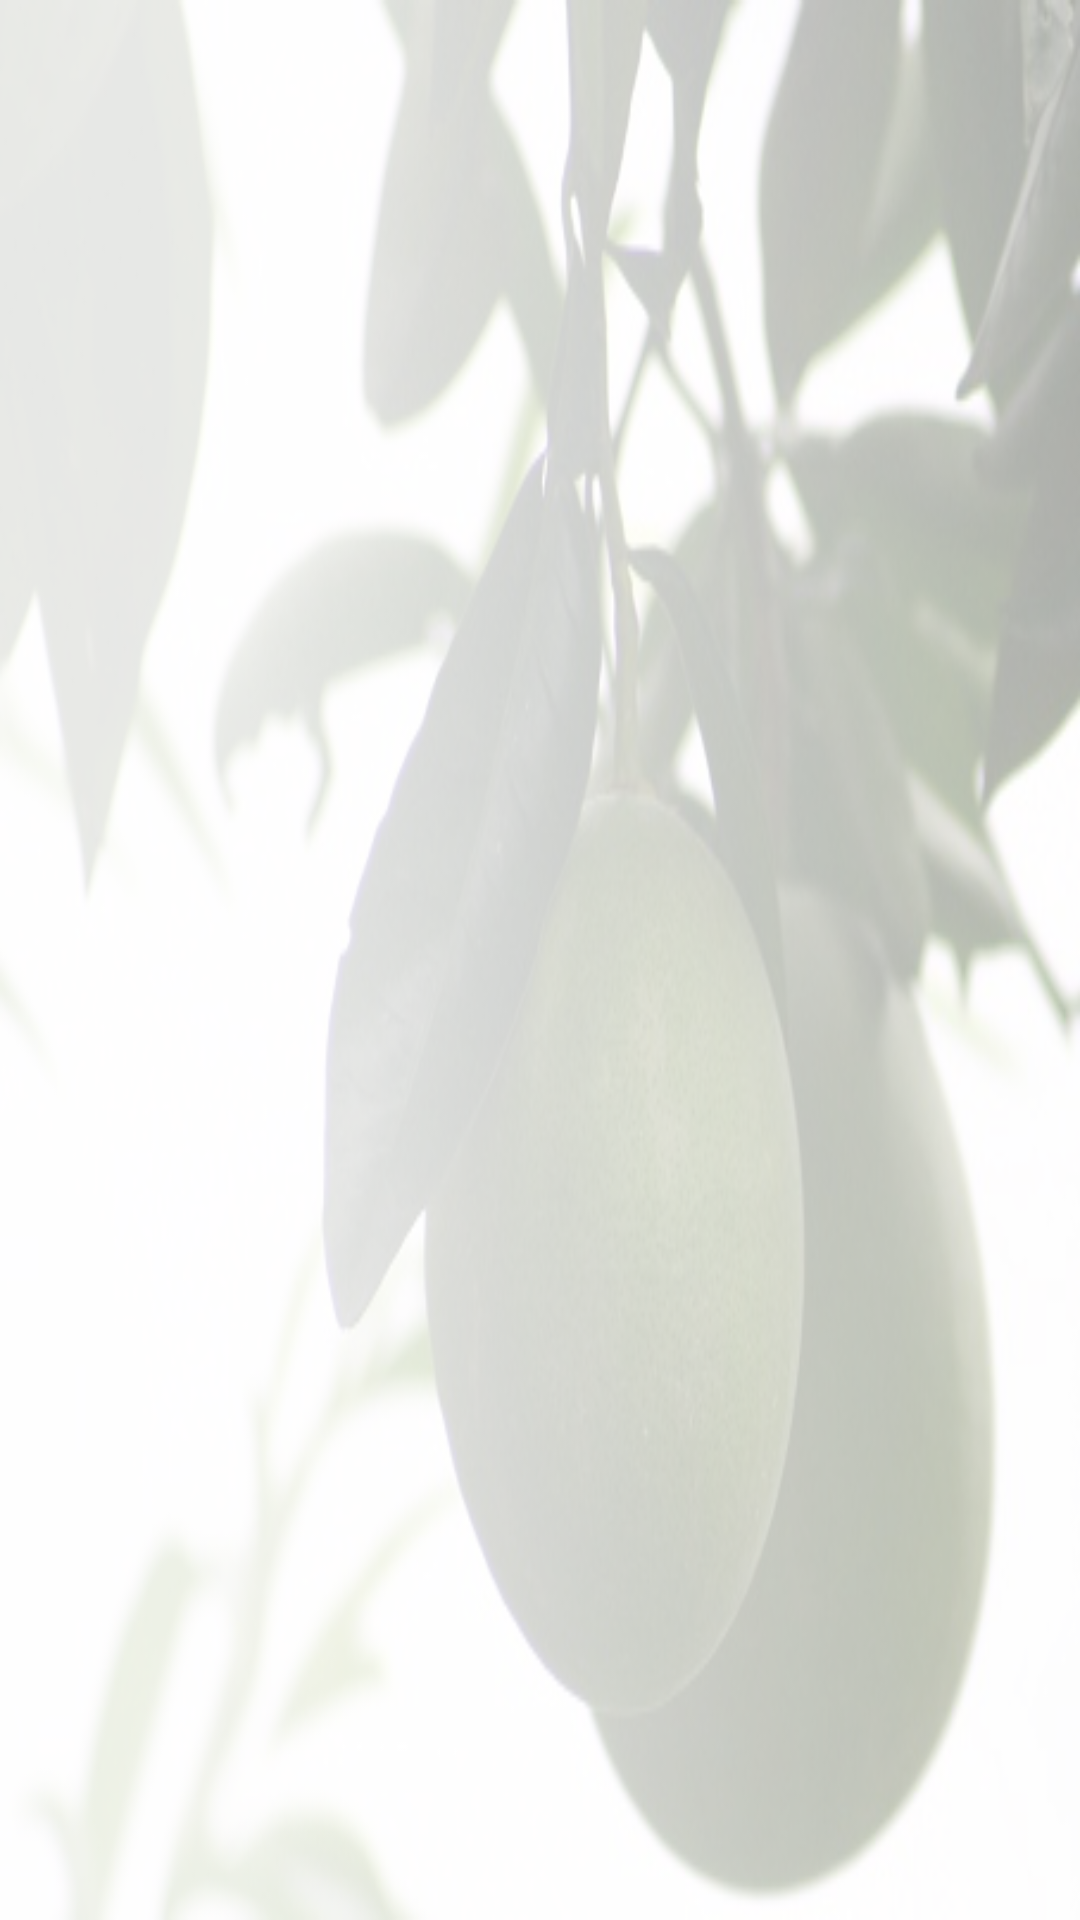

Here is an Android app screen rendered from its layout file. Give the layout XML and the strings, colors and styles it references.
<!-- AndroidManifest.xml: application theme CustomActionBarTheme -->
<!-- res/layout/businesslist.xml -->
<?xml version="1.0" encoding="utf-8"?>
<LinearLayout xmlns:android="http://schemas.android.com/apk/res/android"
    android:layout_width="match_parent"
    android:layout_height="match_parent"
    android:background="@drawable/bgand"
    android:orientation="vertical" >
       <ListView
        android:id="@+id/lvBusinesslist"
        android:layout_width="wrap_content"
        android:layout_height="0dip"
        android:layout_weight="1"
        android:choiceMode="singleChoice"
        android:clickable="true"
        android:focusable="true"
        android:focusableInTouchMode="true"
        android:smoothScrollbar="false" >
    </ListView>
    

</LinearLayout>
<!-- resources referenced by this layout -->
<resources>
  <!-- drawable bgand: png bitmap (drawable, 128940 bytes) -->
  <style name="CustomActionBarTheme" parent="android:style/Theme.Holo.Light.DarkActionBar">
          <item name="android:actionBarStyle">@style/MyActionBarTheme</item>
      </style>
  <style name="MyActionBarTheme" parent="android:style/Widget.Holo.Light.ActionBar">
          <item name="android:background">#F9690E</item>
          <item name="android:windowContentOverlay">@drawable/action_shadow_rect</item>
      </style>
</resources>
